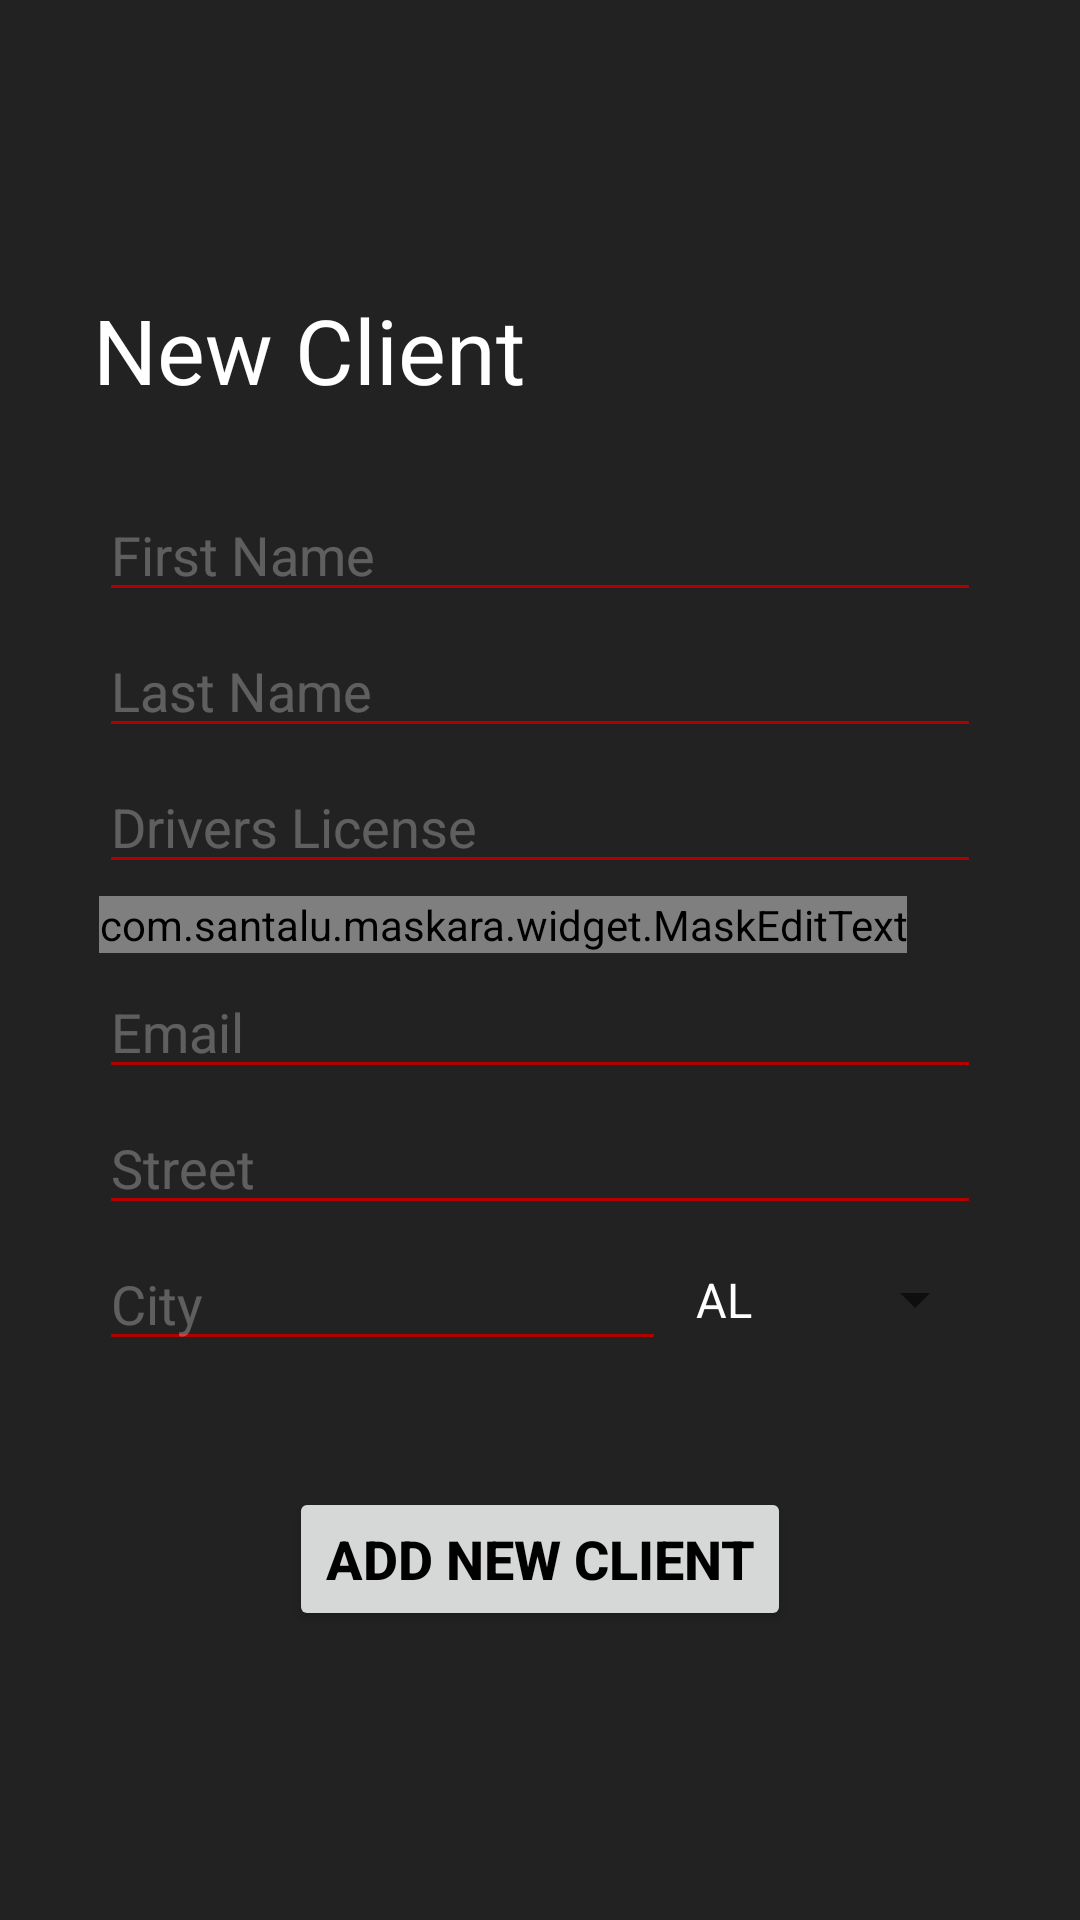

The Android layout XML behind this screen, and the referenced resources:
<!-- AndroidManifest.xml: application theme Theme.AutoQuote -->
<!-- res/layout/fragment_new_client.xml -->
<?xml version="1.0" encoding="utf-8"?>
<LinearLayout xmlns:android="http://schemas.android.com/apk/res/android"
    xmlns:app="http://schemas.android.com/apk/res-auto"
    xmlns:tools="http://schemas.android.com/tools"
    android:id="@+id/llNewClient"
    android:layout_width="match_parent"
    android:layout_height="match_parent"
    android:background="@drawable/background_solid"
    android:gravity="center"
    android:orientation="vertical"
    tools:context=".NewClientFragment"
    tools:ignore="Autofill"
    >

    <LinearLayout
        android:layout_width="wrap_content"
        android:layout_height="wrap_content"
        android:layout_gravity="center"
        android:orientation="vertical"
        >

        <TextView
            style="@style/tvTitle"
            android:theme="@style/tvTitle"
            android:text="@string/newclient_hint"
            />

        <EditText
            android:id="@+id/etFirstName"
            style="@style/etNewClient"
            android:hint="@string/first_name_hint"
            />

        <EditText
            android:id="@+id/etLastName"
            style="@style/etNewClient"
            android:hint="@string/last_name_hint"
            />

        <EditText
            android:id="@+id/etLicense"
            style="@style/etNewClient"
            android:hint="@string/drivers_license_hint"
            android:inputType="number"
            />

        <com.santalu.maskara.widget.MaskEditText
            android:id="@+id/etPhone"
            style="@style/etNewClient"
            android:hint="@string/phone_number_hint"
            android:inputType="number"
            app:mask="(###) ###-####"
            />

        <EditText
            android:id="@+id/etEmail"
            style="@style/etNewClient"
            android:hint="@string/email_hint"
            android:inputType="textEmailAddress"
            />

        <EditText
            android:id="@+id/etStreet"
            style="@style/etNewClient"
            android:hint="@string/street_hint"
            />

        <LinearLayout
            android:layout_width="match_parent"
            android:layout_height="wrap_content"
            android:orientation="horizontal"
            >

            <EditText
                android:id="@+id/etCity"
                style="@style/etNewClient"
                android:ems="9"
                android:hint="@string/city_hint"
                />

            <Spinner
                android:id="@+id/spnState"
                style="@style/spnOnPrimary"
                android:layout_width="match_parent"
                android:layout_height="match_parent"
                android:entries="@array/states"
                android:theme="@style/spinnerStyle"
                />

        </LinearLayout>

        <Button
            android:id="@+id/btnNewClient"
            style="@style/btnPrimary"
            android:text="@string/add_new_client_btn"
            />

    </LinearLayout>
</LinearLayout>
<!-- resources referenced by this layout -->
<resources>
  <!-- drawable background_solid (drawable) -->
  <?xml version="1.0" encoding="utf-8"?>
  <shape xmlns:android="http://schemas.android.com/apk/res/android">
      <gradient
          android:angle="270"
          android:endColor="#222222"
          android:startColor="#222222"
      />
  </shape>
  <string name="add_new_client_btn">Add New Client</string>
  <string name="city_hint">City</string>
  <string name="drivers_license_hint">Drivers License</string>
  <string name="email_hint">Email</string>
  <string name="first_name_hint">First Name</string>
  <string name="last_name_hint">Last Name</string>
  <string name="newclient_hint">New Client</string>
  <string name="phone_number_hint">Phone Number</string>
  <string name="street_hint">Street</string>
  <style name="btnPrimary">
          <item name="android:layout_width">wrap_content</item>
          <item name="android:layout_height">wrap_content</item>
          <item name="android:layout_gravity">center</item>
          <item name="android:layout_marginTop">40dp</item>
          <item name="android:textColor">@color/black</item>
          <item name="android:textSize">18sp</item>
          <item name="android:textStyle">bold</item>
      </style>
  <style name="etNewClient">
          <item name="android:layout_width">wrap_content</item>
          <item name="android:layout_height">wrap_content</item>
          <item name="android:ems">14</item>
          <item name="android:layout_margin">2dp</item>
          <item name="android:inputType">textCapWords</item>
          <item name="android:textColor">@color/white</item>
          <item name="android:textColorHint">@color/off_white</item>
          <item name="backgroundTint">@color/colorPrimary</item>
          <item name="android:textCursorDrawable">@drawable/cursor_default</item>
      </style>
  <style name="spinnerStyle">
          <item name="android:textColor">@color/colorTextPrimary</item>
          <item name="android:layout_marginBottom">5dp</item>
      </style>
  <style name="spnOnPrimary">
          <item name="android:layout_height">match_parent</item>
          <item name="android:layout_width">match_parent</item>
          <item name="android:layout_marginTop">12dp</item>
          <item name="android:layout_marginBottom">12dp</item>
      </style>
  <style name="tvTitle" parent="tvPrimary">
          <item name="android:layout_marginBottom">24dp</item>
          <item name="android:textSize">30sp</item>
      </style>
  <style name="Theme.AutoQuote" parent="Theme.MaterialComponents.DayNight.DarkActionBar">
          
          <item name="colorPrimary">@color/red</item>
          <item name="colorPrimaryVariant">@color/black</item>
          <item name="colorOnPrimary">@color/white</item>
          
          <item name="colorSecondary">@color/teal_200</item>
          <item name="colorSecondaryVariant">@color/teal_700</item>
          <item name="colorOnSecondary">@color/black</item>
          
          <item name="android:statusBarColor" tools:targetApi="l">?attr/colorPrimaryVariant</item>
          
  
  
      </style>
  <color name="black">#FF000000</color>
  <color name="white">#FFFFFFFF</color>
  <color name="off_white">#50E5E5E5</color>
  <color name="colorPrimary">@color/red</color>
  <!-- drawable cursor_default (drawable) -->
  <?xml version="1.0" encoding="utf-8"?>
  <shape xmlns:android="http://schemas.android.com/apk/res/android">
      <size android:width="3dp"/>
      <solid android:color="@color/colorPrimary"/>
  </shape>
  <color name="colorTextPrimary">@color/white</color>
  <style name="tvPrimary">
          <item name="android:layout_width">wrap_content</item>
          <item name="android:layout_height">wrap_content</item>
          <item name="android:layout_gravity">center_vertical</item>
          <item name="android:textSize">22sp</item>
          <item name="android:textColor">@color/colorTextPrimary</item>
      </style>
  <color name="red">#b20000</color>
  <color name="teal_200">#FF03DAC5</color>
  <color name="teal_700">#FF018786</color>
</resources>
